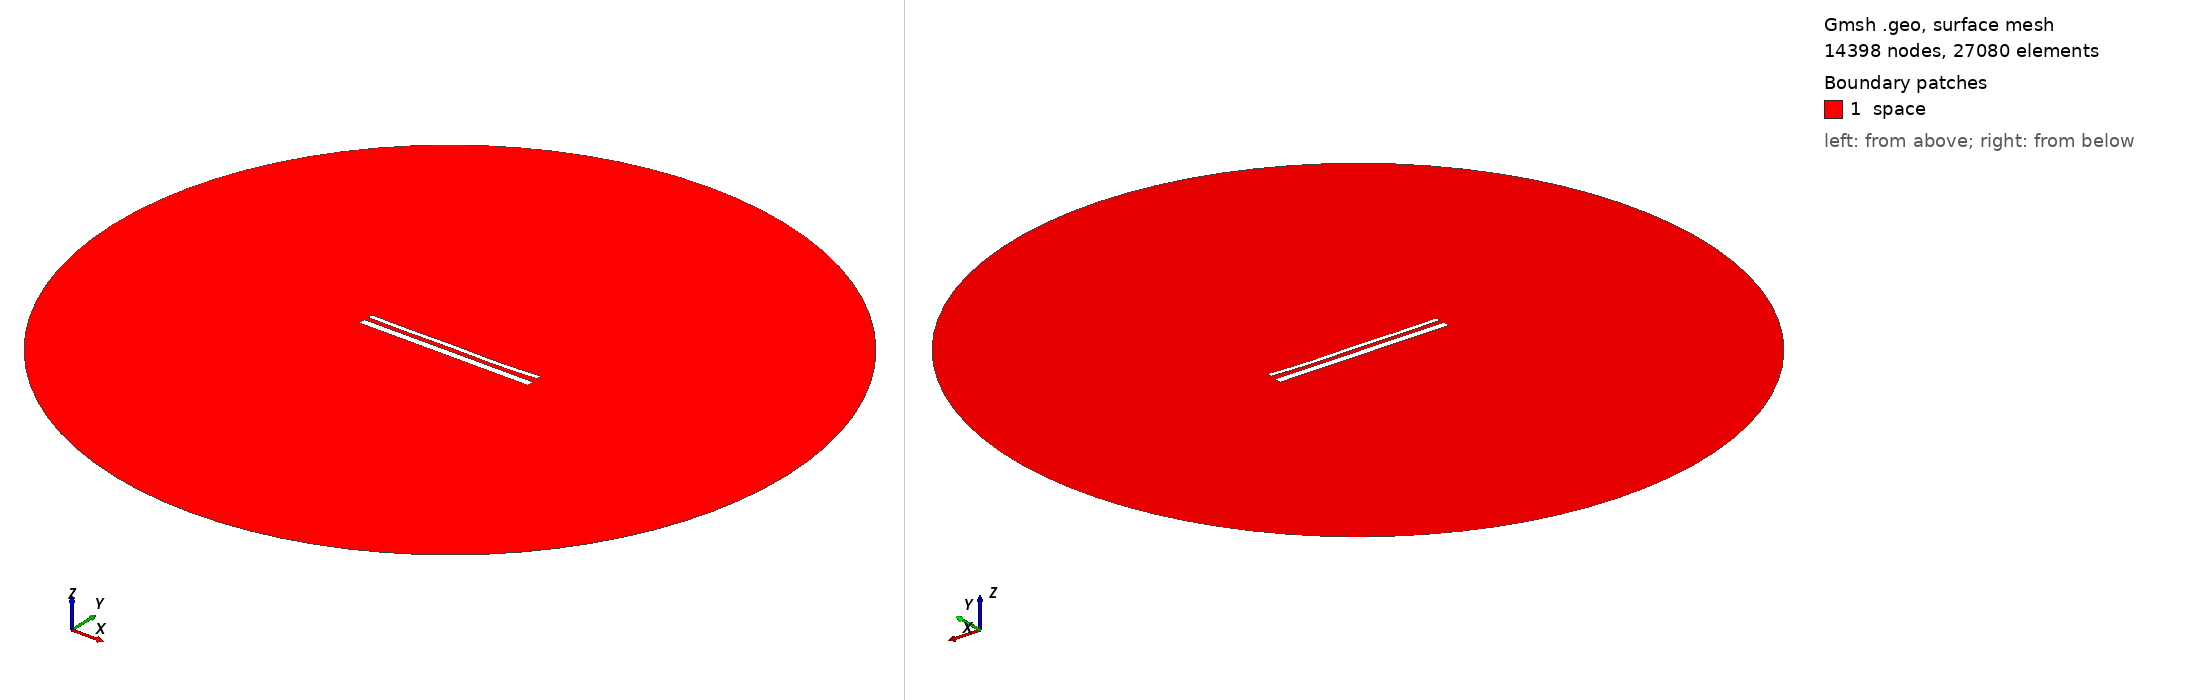

Gmsh geometry script, surface-meshed: 14398 nodes, 27080 surface elements. Boundary patches (legend numbers): 1 space. Left view from above one corner, right view from below the opposite corner. Legend entries are the model's physical surfaces. The drawing asked Gmsh for element sizes between 1% and 20% of the model's largest extent; the script's own settings can give other sizes.

=== 15391.geo (drawn) ===
//---------------------------------------
// Geometry kernel
//---------------------------------------

SetFactory("OpenCASCADE");



//---------------------------------------
// Parameters of the geometry
//---------------------------------------

// Overetch of the upper plate
overetch = 0.5;

// Distance between the plates
distance = 2.5;

// Discretization over the x axis (for the deformation)
nx = 50; 

// Length of the plate
L = 100 - overetch; 

// Number of modes
n = 4; 

// 1st mode coefficient
coeff(1) = 0.07499999999999998;
beta(1) = 0.596864 * 3.1415926535 / L;

// 2nd mode coefficient
coeff(2) = -0.15;
beta(2) = 1.49418 * 3.1415926535 / L;

// 3rd mode coefficient
coeff(3) = 0.07499999999999998;
beta(3) = 2.50025 * 3.1415926535 / L;

// 4th mode coefficient
coeff(4) = -0.15;
beta(4) = 3.49999 * 3.1415926535 / L;



//---------------------------------------
// Upper plate (deformed rectangle)
//---------------------------------------

// Coordiantes of the upper plate
xmin = -50;
xmax = 50 - overetch;

// Height of the upper plate
yheight = 4 - 2 * overetch;

// Indexes of the points
UpperID[] = {};
LowerID[] = {};
LeftID[] = {};
RightID[] = {};

// Point index
p = 1;

// Horizontal edges
For i In {1:nx}
    x = xmin + (i-1)*(xmax - xmin)/(nx-1);

    y_bottom = distance / 2 + overetch;
    For j In {1:n}
        C = (Cosh(beta(j)*L) + Cos(beta(j)*L)) / (Sinh(beta(j)*L) + Sin(beta(j)*L));
        y_bottom  = y_bottom + coeff(j) * (Cosh(beta(j)*(x+50)) - Cos(beta(j)*(x+50)) - C * (Sinh(beta(j)*(x+50)) - Sin(beta(j)*(x+50))));
    EndFor

    y_top = y_bottom + yheight;

    Point(p) = {x, y_top, 0, 1.0};
    UpperID[i] = p;
    p = p + 1;

    Point(p) = {x, y_bottom, 0, 1.0};
    LowerID[i] = p;
    p = p + 1;
EndFor

// Create point lists
UpperPts[] = {}; LowerPts[] = {};
For i In {1:nx}
  UpperPts[] += {UpperID[i]};
  LowerPts[] += {LowerID[i]};
EndFor

// Build splines
Spline(1) = {UpperPts[]};
Spline(2) = {LowerPts[]};
Line(3) = {LowerPts[nx-1], UpperPts[nx-1]};
Line(4) = {LowerPts[0], UpperPts[0]};

// Build the plane surface
Curve Loop(1) = {2, 3, -1, -4};
Plane Surface(1) = {1};



//---------------------------------------
// Lower plate (rectangle)
//---------------------------------------

// Vertices
Point(1001) = {-50, -1, 0, 1.0};
Point(1002) = { 50, -1, 0, 1.0};
Point(1003) = { 50,  -5, 0, 1.0};
Point(1004) = {-50,  -5, 0, 1.0};

// Edges
Line(5) = {1001, 1002};
Line(6) = {1002, 1003};
Line(7) = {1003, 1004};
Line(8) = {1004, 1001};

// Plane surface
Line Loop(2) = {5, 6, 7, 8};
Plane Surface(2) = {2}; 



//---------------------------------------
// Outer (fictious) boundary
//---------------------------------------

// Points
Point(1005) = {0, 0, 0};       // Center
Point(1006) = {200, 0, 0};     // Start point
Point(1007) = {0, 200, 0};     // 90 degrees
Point(1008) = {-200, 0, 0};    // 180 degrees
Point(1009) = {0, -200, 0};    // 270 degrees

// Circle arcs (each needs start, center, end)
Circle(9) = {1006, 1005, 1007};
Circle(10) = {1007, 1005, 1008};
Circle(11) = {1008, 1005, 1009};
Circle(12) = {1009, 1005, 1006};

// Plane surface for the entire domain
Curve Loop(3) = {9, 10, 11, 12};
Surface(3) = {3};

// Subtract the plates from the whole domain to obtain the actual domain where we want to solve the equations
BooleanDifference{ Surface{3}; Delete; }{ Surface{1}; Surface{2}; Delete; }




//---------------------------------------
// Transfinite Lines/Curves
//---------------------------------------

// Set the number of points on the boundaries
r = 7;

// Plates
Transfinite Curve {1, 2} = 50*r Using Progression 1;
Transfinite Curve {3, 4} = 2*r Using Progression 1;
Transfinite Line {5, 7} = 50*r Using Progression 1;
Transfinite Line {6, 8} = 2*r Using Progression 1;

// Outer boundary
Transfinite Line {9, 10, 11, 12} = 20 Using Progression 1;



//---------------------------------------
// Physical groups
//---------------------------------------                

// Physical curves (boundaries)
Physical Line("force_segment", 10) = {2};
Physical Line("upper_plate", 11) = {1, 3, 4};
Physical Line("lower_plate", 12) = {5, 6, 7, 8};
Physical Line("boundary", 20) = {9, 10, 11, 12};

// Physical Surfaces
Physical Surface("space", 30) = {3};



//---------------------------------------
// 6. Generate the Mesh
//---------------------------------------

// 2D mesh generation
Mesh 2;
